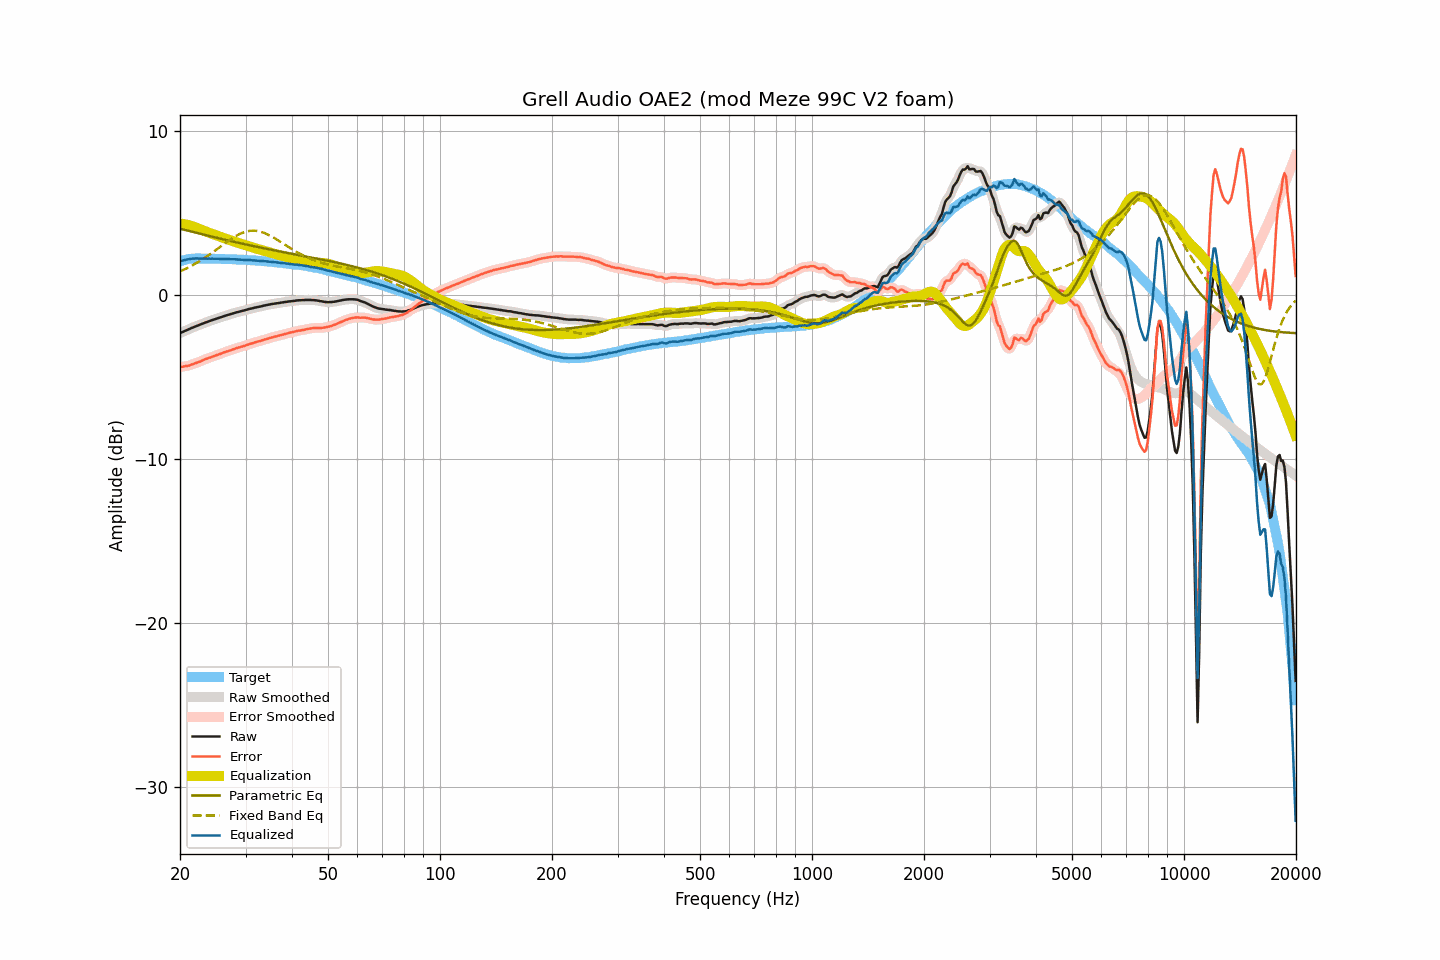

Values plotted in this chart, from the file beside it:
frequency, raw, smoothed, error, error_smoothed, equalization, parametric_eq, fixed_band_eq, equalized_raw, equalized_smoothed, target
20.00, -2.30, -2.30, -4.38, -4.38, 4.38, 4.06, 1.46, 2.08, 2.08, 2.07
20.20, -2.26, -2.26, -4.37, -4.36, 4.37, 4.04, 1.50, 2.10, 2.11, 2.10
20.40, -2.22, -2.22, -4.36, -4.35, 4.35, 4.01, 1.55, 2.13, 2.13, 2.13
20.61, -2.17, -2.18, -4.33, -4.33, 4.33, 3.99, 1.59, 2.16, 2.16, 2.15
20.81, -2.13, -2.13, -4.31, -4.32, 4.31, 3.97, 1.64, 2.18, 2.18, 2.18
21.02, -2.09, -2.09, -4.30, -4.30, 4.29, 3.94, 1.69, 2.20, 2.20, 2.21
21.23, -2.05, -2.05, -4.27, -4.27, 4.26, 3.92, 1.74, 2.21, 2.21, 2.22
21.44, -2.00, -2.01, -4.23, -4.24, 4.24, 3.89, 1.79, 2.23, 2.23, 2.23
21.66, -1.96, -1.96, -4.20, -4.20, 4.20, 3.87, 1.84, 2.24, 2.24, 2.24
21.87, -1.92, -1.92, -4.16, -4.16, 4.17, 3.84, 1.90, 2.25, 2.25, 2.24
22.09, -1.88, -1.88, -4.13, -4.13, 4.13, 3.82, 1.96, 2.25, 2.25, 2.25
22.31, -1.84, -1.85, -4.09, -4.09, 4.09, 3.79, 2.01, 2.25, 2.25, 2.25
22.54, -1.81, -1.81, -4.06, -4.06, 4.05, 3.77, 2.07, 2.24, 2.24, 2.25
22.76, -1.77, -1.77, -4.02, -4.02, 4.01, 3.74, 2.14, 2.24, 2.24, 2.25
22.99, -1.73, -1.73, -3.97, -3.97, 3.97, 3.72, 2.20, 2.24, 2.24, 2.24
23.22, -1.69, -1.69, -3.93, -3.93, 3.93, 3.70, 2.26, 2.24, 2.24, 2.24
23.45, -1.65, -1.66, -3.89, -3.89, 3.90, 3.67, 2.33, 2.24, 2.24, 2.23
23.69, -1.62, -1.62, -3.86, -3.85, 3.86, 3.65, 2.39, 2.23, 2.24, 2.23
23.92, -1.58, -1.58, -3.82, -3.82, 3.82, 3.62, 2.46, 2.24, 2.24, 2.23
24.16, -1.55, -1.55, -3.79, -3.79, 3.78, 3.60, 2.53, 2.23, 2.23, 2.24
24.40, -1.51, -1.52, -3.75, -3.75, 3.75, 3.58, 2.60, 2.24, 2.23, 2.24
24.65, -1.48, -1.48, -3.71, -3.72, 3.72, 3.55, 2.67, 2.23, 2.23, 2.23
24.89, -1.45, -1.45, -3.68, -3.68, 3.68, 3.53, 2.74, 2.23, 2.23, 2.23
25.14, -1.41, -1.42, -3.64, -3.64, 3.64, 3.51, 2.82, 2.23, 2.23, 2.23
25.39, -1.38, -1.38, -3.61, -3.61, 3.61, 3.48, 2.89, 2.23, 2.22, 2.23
25.65, -1.35, -1.35, -3.58, -3.57, 3.57, 3.46, 2.96, 2.22, 2.22, 2.23
25.91, -1.32, -1.32, -3.54, -3.54, 3.54, 3.44, 3.03, 2.21, 2.22, 2.22
26.16, -1.28, -1.29, -3.50, -3.50, 3.50, 3.41, 3.11, 2.22, 2.22, 2.21
26.43, -1.25, -1.25, -3.47, -3.47, 3.47, 3.39, 3.18, 2.22, 2.22, 2.21
26.69, -1.22, -1.22, -3.43, -3.43, 3.44, 3.37, 3.25, 2.21, 2.21, 2.21
26.96, -1.19, -1.19, -3.40, -3.40, 3.40, 3.34, 3.32, 2.21, 2.21, 2.21
27.23, -1.16, -1.16, -3.37, -3.37, 3.37, 3.32, 3.38, 2.20, 2.20, 2.21
27.50, -1.13, -1.13, -3.34, -3.34, 3.33, 3.30, 3.45, 2.20, 2.20, 2.21
27.77, -1.10, -1.10, -3.30, -3.30, 3.30, 3.28, 3.51, 2.20, 2.20, 2.20
28.05, -1.07, -1.07, -3.27, -3.27, 3.27, 3.25, 3.57, 2.20, 2.20, 2.20
28.33, -1.04, -1.05, -3.23, -3.23, 3.24, 3.23, 3.63, 2.19, 2.19, 2.18
28.62, -1.02, -1.02, -3.21, -3.20, 3.21, 3.21, 3.68, 2.18, 2.19, 2.18
28.90, -0.99, -0.99, -3.17, -3.17, 3.17, 3.19, 3.73, 2.18, 2.18, 2.18
29.19, -0.97, -0.97, -3.14, -3.15, 3.14, 3.17, 3.78, 2.17, 2.17, 2.17
29.48, -0.94, -0.95, -3.12, -3.12, 3.11, 3.14, 3.82, 2.17, 2.17, 2.18
29.78, -0.92, -0.92, -3.09, -3.09, 3.08, 3.12, 3.85, 2.16, 2.16, 2.17
30.08, -0.89, -0.89, -3.06, -3.05, 3.05, 3.10, 3.88, 2.16, 2.16, 2.16
30.38, -0.86, -0.86, -3.02, -3.02, 3.02, 3.08, 3.91, 2.16, 2.16, 2.15
30.68, -0.83, -0.84, -2.98, -2.98, 2.99, 3.06, 3.92, 2.15, 2.15, 2.15
30.99, -0.81, -0.81, -2.95, -2.95, 2.96, 3.04, 3.94, 2.14, 2.14, 2.14
31.30, -0.79, -0.79, -2.93, -2.93, 2.93, 3.02, 3.94, 2.13, 2.14, 2.14
31.61, -0.76, -0.77, -2.90, -2.89, 2.89, 3.00, 3.94, 2.13, 2.13, 2.13
31.93, -0.74, -0.74, -2.86, -2.86, 2.87, 2.98, 3.93, 2.12, 2.12, 2.12
32.24, -0.72, -0.72, -2.83, -2.84, 2.84, 2.95, 3.92, 2.11, 2.11, 2.11
32.57, -0.70, -0.70, -2.81, -2.81, 2.81, 2.93, 3.90, 2.10, 2.10, 2.11
32.89, -0.68, -0.68, -2.79, -2.78, 2.78, 2.91, 3.88, 2.10, 2.10, 2.10
33.22, -0.66, -0.66, -2.75, -2.75, 2.75, 2.89, 3.85, 2.09, 2.09, 2.09
33.55, -0.63, -0.64, -2.72, -2.72, 2.72, 2.87, 3.82, 2.09, 2.08, 2.09
33.89, -0.61, -0.61, -2.69, -2.69, 2.69, 2.85, 3.78, 2.08, 2.08, 2.07
34.23, -0.59, -0.59, -2.66, -2.66, 2.66, 2.83, 3.74, 2.07, 2.07, 2.07
34.57, -0.57, -0.57, -2.63, -2.63, 2.63, 2.81, 3.69, 2.06, 2.06, 2.06
34.92, -0.55, -0.55, -2.60, -2.60, 2.60, 2.79, 3.64, 2.05, 2.05, 2.05
35.27, -0.53, -0.54, -2.58, -2.57, 2.58, 2.77, 3.59, 2.04, 2.04, 2.04
35.62, -0.52, -0.52, -2.55, -2.55, 2.55, 2.75, 3.53, 2.03, 2.03, 2.03
35.97, -0.50, -0.50, -2.52, -2.52, 2.52, 2.74, 3.48, 2.02, 2.02, 2.01
... 635 more rows
